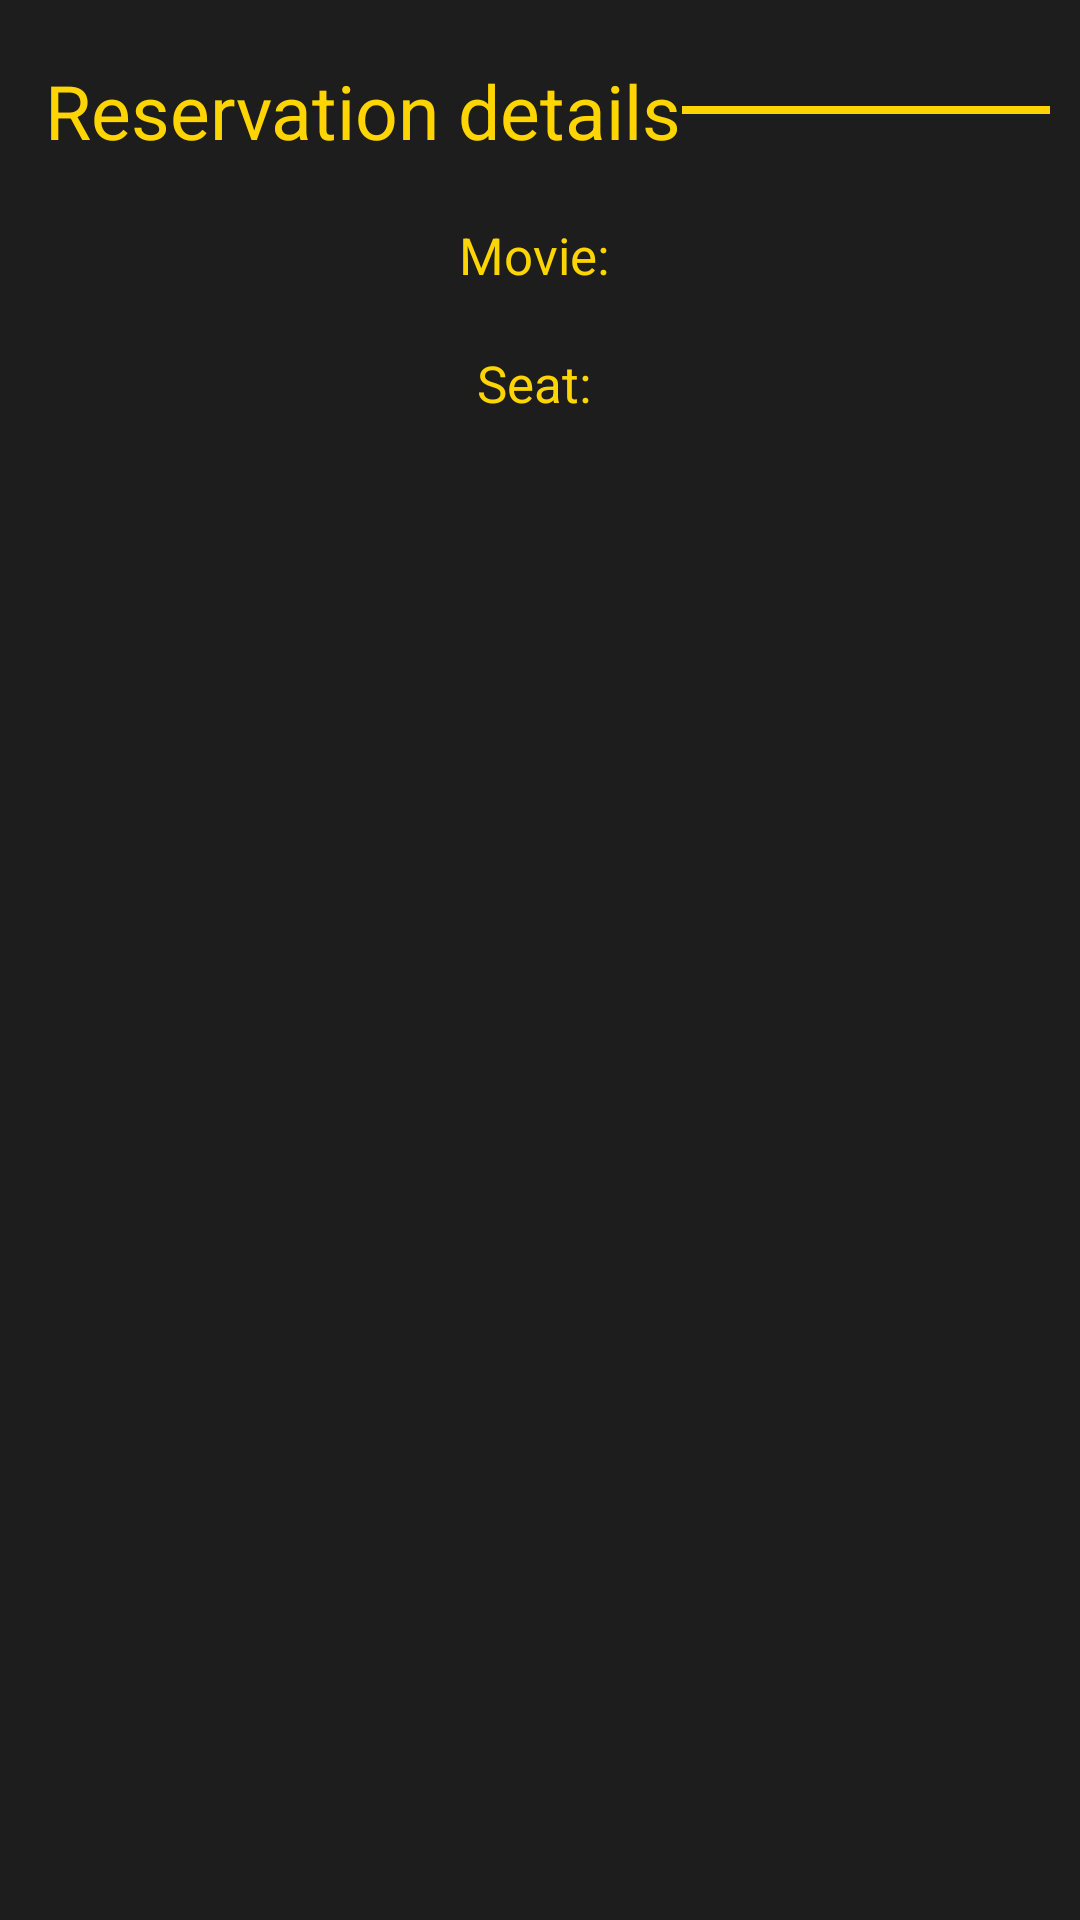

Write the Android layout XML for this screen, with the resource values it uses.
<!-- AndroidManifest.xml: application theme Theme.PopCornFactory -->
<!-- res/layout/activity_reservation.xml -->
<?xml version="1.0" encoding="utf-8"?>
<LinearLayout xmlns:android="http://schemas.android.com/apk/res/android"
    xmlns:app="http://schemas.android.com/apk/res-auto"
    xmlns:tools="http://schemas.android.com/tools"
    android:layout_width="match_parent"
    android:layout_height="match_parent"
    android:background="@color/blackF"
    android:orientation="vertical"
    tools:context=".ReservationActivity">

    <LinearLayout
        android:orientation="horizontal"
        android:layout_width="match_parent"
        android:layout_height="wrap_content"
        android:layout_marginTop="20dp">

        <TextView
            android:layout_width="wrap_content"
            android:layout_height="wrap_content"
            android:textColor="@color/GetMeInButton"
            android:text="Reservation details"
            android:layout_marginLeft="15dp"
            android:textSize="25sp"/>

        <View
            android:layout_width="match_parent"
            android:layout_height="2.5dp"
            android:layout_gravity="center"
            android:layout_marginRight="10dp"
            android:background="@color/GetMeInButton"/>
    </LinearLayout>


    <TextView
        android:id="@+id/titleTv"
        android:layout_width="match_parent"
        android:layout_height="wrap_content"
        android:text="Movie: "
        android:textAlignment="center"
        android:textColor="@color/GetMeInButton"
        android:textSize="17sp"
        android:layout_marginTop="20dp"
        />

    <TextView
        android:id="@+id/seatTv"
        android:layout_width="match_parent"
        android:layout_height="wrap_content"
        android:text="Seat: "
        android:textAlignment="center"
        android:textColor="@color/GetMeInButton"
        android:textSize="17sp"
        android:layout_marginTop="20dp"
        />

</LinearLayout>
<!-- resources referenced by this layout -->
<resources>
  <color name="GetMeInButton">#FFD501</color>
  <color name="blackF">#1D1D1D</color>
  <style name="Theme.PopCornFactory" parent="Theme.MaterialComponents.DayNight.DarkActionBar">
          
          <item name="colorPrimary">@color/GetMeInButton</item>
          <item name="colorPrimaryVariant">@color/purple_700</item>
          <item name="colorOnPrimary">@color/white</item>
          
          <item name="colorSecondary">@color/teal_200</item>
          <item name="colorSecondaryVariant">@color/teal_700</item>
          <item name="colorOnSecondary">@color/black</item>
          
          <item name="android:statusBarColor" tools:targetApi="l">?attr/colorPrimaryVariant</item>
          
      </style>
  <color name="purple_700">#FF3700B3</color>
  <color name="white">#FFFFFFFF</color>
  <color name="teal_200">#FF03DAC5</color>
  <color name="teal_700">#FF018786</color>
  <color name="black">#FF000000</color>
</resources>
